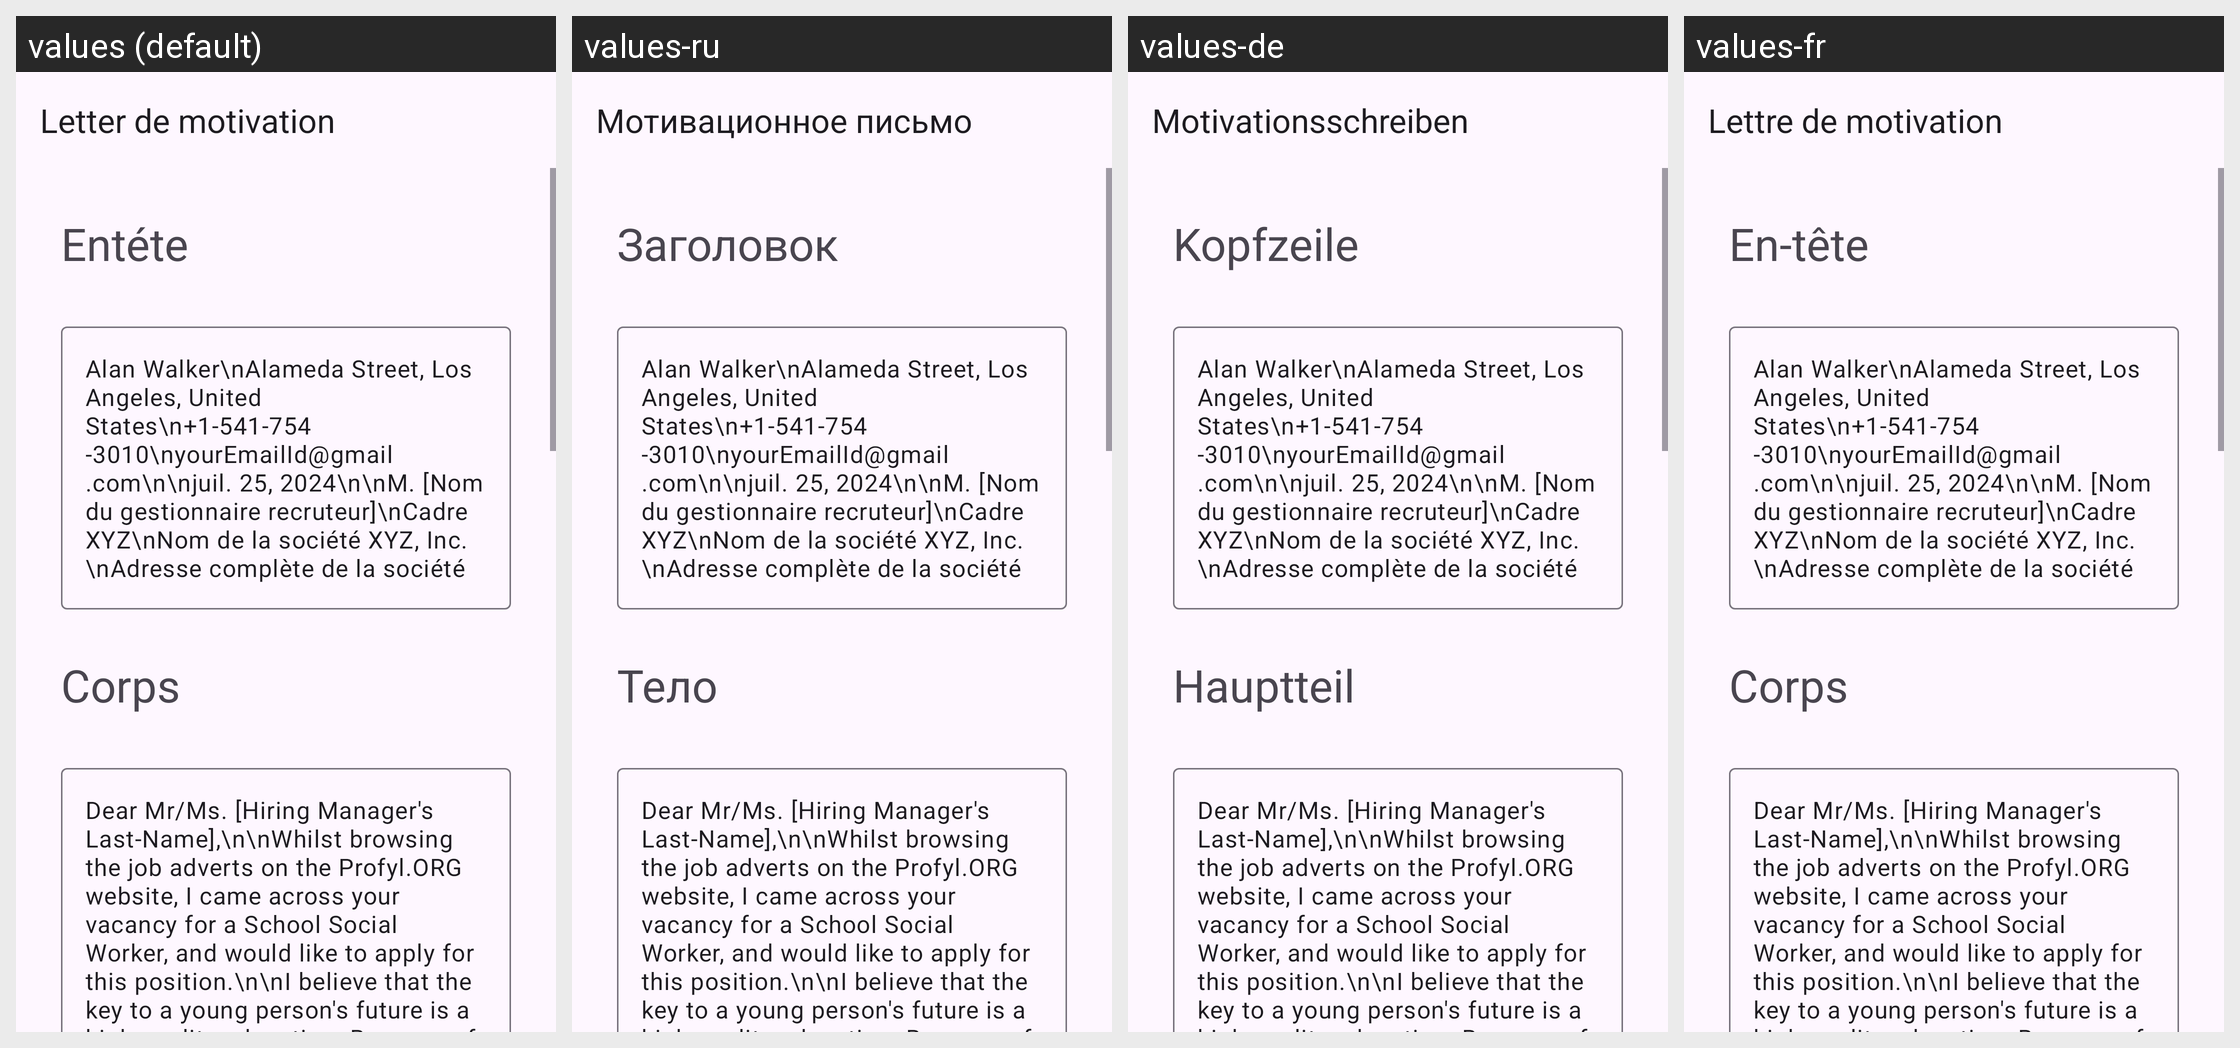

Locale-by-locale string values for the Android screen shown in this grid:
Android screen res/layout/activity_school_social_worker.xml rendered under 4 locales, left to right: values (default), values-ru, values-de, values-fr. Device: Nexus 5 (rendered at 1080×1920; each locale shown at half size, 540×960, under a caption strip naming it); theme Theme.App_creat_profesionell_cv.
Other locales in the repository, not shown: values-en, values-it.
Strings drawn on this screen, with the default value and each locale's value (text and hints the layout hard-codes, and strings that could not be matched under every locale, appear in the picture but are not listed):

letter_de_motivation
  values: Letter de motivation
  values-ru: Мотивационное письмо
  values-de: Motivationsschreiben
  values-fr: Lettre de motivation

ent_te
  values: Entéte
  values-ru: Заголовок
  values-de: Kopfzeile
  values-fr: En-tête

corps
  values: Corps
  values-ru: Тело
  values-de: Hauptteil
  values-fr: Corps
